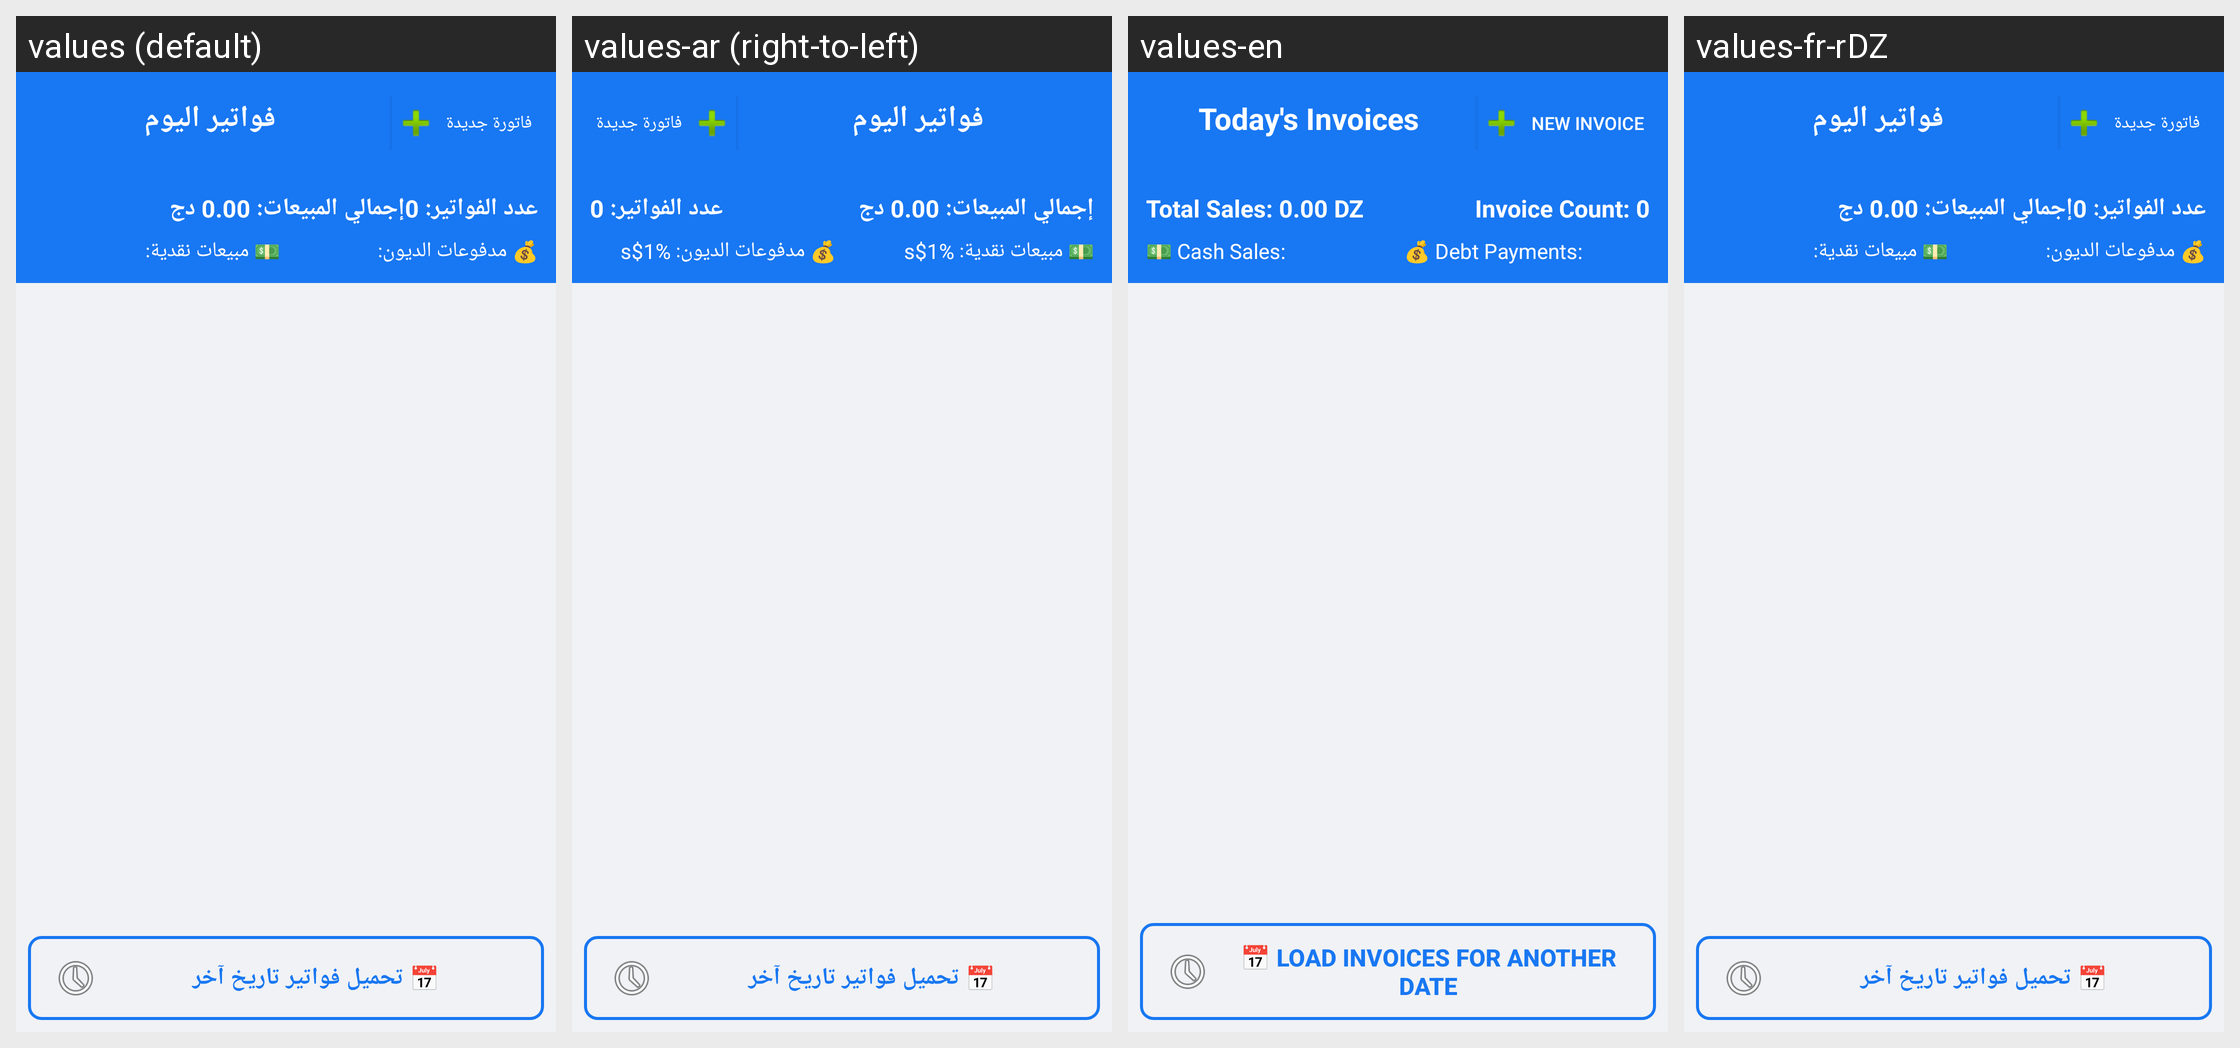

Locale-by-locale string values for the Android screen shown in this grid:
Android screen res/layout/fragment_today.xml rendered under 4 locales, left to right: values (default), values-ar (right-to-left), values-en, values-fr-rDZ. Device: Nexus 5 (rendered at 1080×1920; each locale shown at half size, 540×960, under a caption strip naming it); theme AppTheme.Facebook.
Strings drawn on this screen, with the default value and each locale's value (text and hints the layout hard-codes, and strings that could not be matched under every locale, appear in the picture but are not listed):

todays_invoices
  values: فواتير اليوم
  values-ar: فواتير اليوم
  values-en: Today's Invoices
  values-fr-rDZ: فواتير اليوم  [not translated; the default value is used]

new_invoice
  values: فاتورة جديدة
  values-ar: فاتورة جديدة
  values-en: New Invoice
  values-fr-rDZ: فاتورة جديدة  [not translated; the default value is used]

total_sales_zero
  values: إجمالي المبيعات: 0.00 دج
  values-ar: إجمالي المبيعات: 0.00 دج
  values-en: Total Sales: 0.00 DZ
  values-fr-rDZ: إجمالي المبيعات: 0.00 دج  [not translated; the default value is used]

invoice_count_zero
  values: عدد الفواتير: 0
  values-ar: عدد الفواتير: 0
  values-en: Invoice Count: 0
  values-fr-rDZ: عدد الفواتير: 0  [not translated; the default value is used]

cash_sales_format
  values: 💵 مبيعات نقدية:
  values-ar: 💵 مبيعات نقدية: %1$s
  values-en: 💵 Cash Sales:
  values-fr-rDZ: 💵 مبيعات نقدية:  [not translated; the default value is used]

debt_payments_format
  values: 💰 مدفوعات الديون:
  values-ar: 💰 مدفوعات الديون: %1$s
  values-en: 💰 Debt Payments:
  values-fr-rDZ: 💰 مدفوعات الديون:  [not translated; the default value is used]

load_other_date_invoices
  values: 📅 تحميل فواتير تاريخ آخر
  values-ar: 📅 تحميل فواتير تاريخ آخر
  values-en: 📅 Load invoices for another date
  values-fr-rDZ: 📅 تحميل فواتير تاريخ آخر  [not translated; the default value is used]
